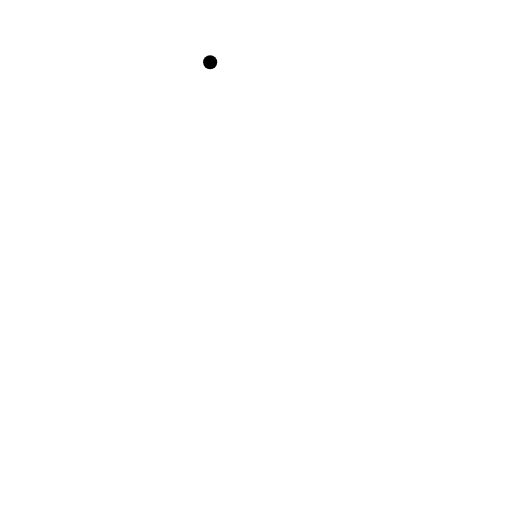
t = 0.00 s
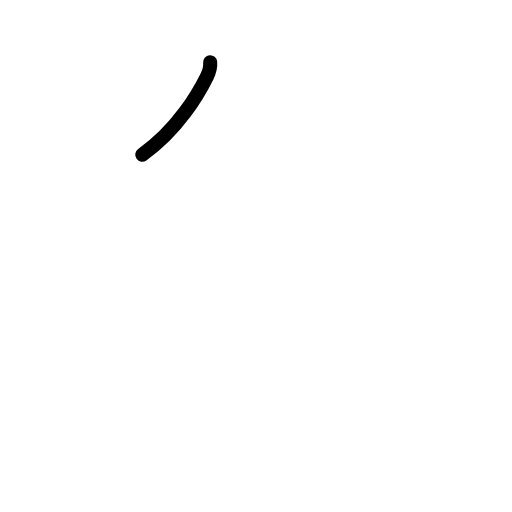
t = 0.75 s
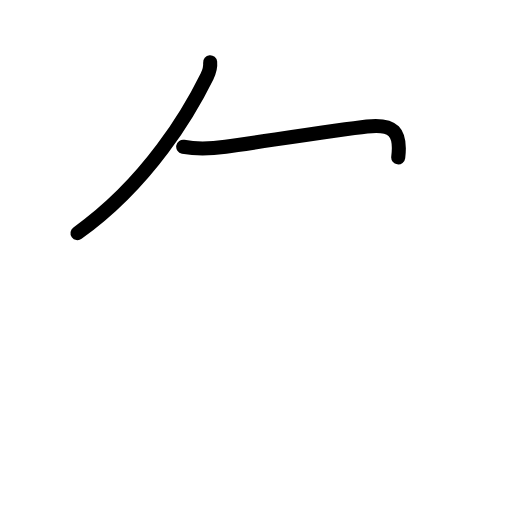
t = 1.60 s
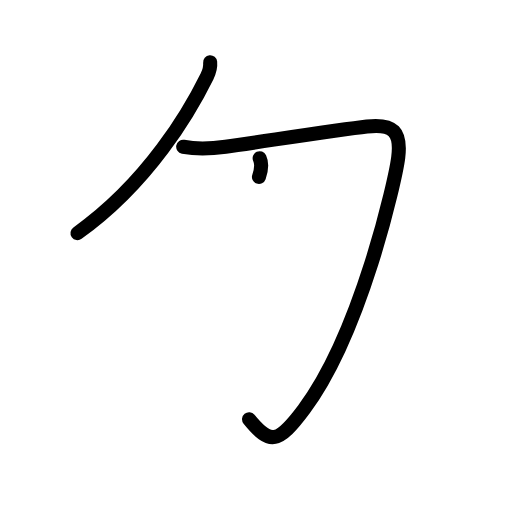
t = 2.38 s
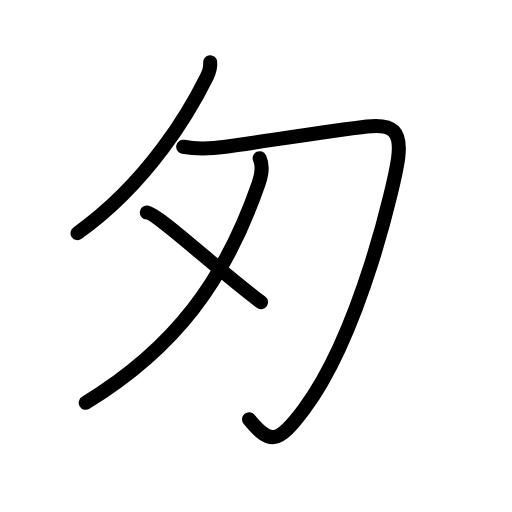
t = 3.25 s
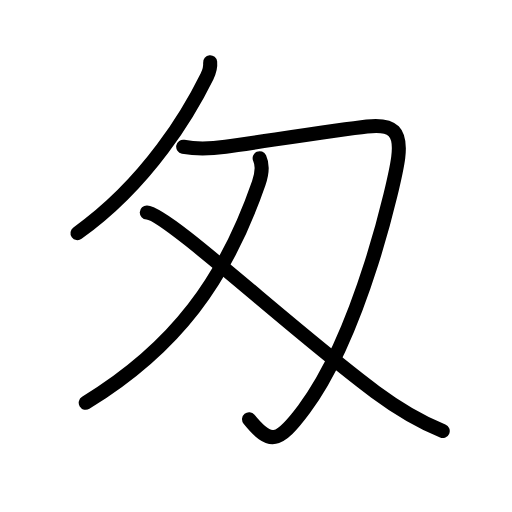
t = 4.00 s

The animated SVG that drew these frames (rendered in a browser with its animation timeline set to each time). Animation: 14 SMIL elements (animate=14); one cycle of 4.00 s.

<?xml version="1.0" encoding="UTF-8"?>
<!--
AniKanjiVG is licensed by CC-BY-SA Paul C. Sommerhoff (https://bitbucket.org/sommerhoff/anikanjivg).
AniKanjiVG uses KanjiVG which is licensed by CC-BY-SA Ulrich Apel (http://kanjivg.tagaini.net).
See also http://creativecommons.org/licenses/by-sa/3.0/
-->
<svg xmlns:kvg='http://kanjivg.tagaini.net' xmlns='http://www.w3.org/2000/svg' width='109' height='109' viewBox='0 0 109 109' style='fill:none;stroke:#000000;stroke-width:3;stroke-linecap:round;stroke-linejoin:round;' id="kvg:kanji_05301"><g id="kvg:05301" kvg:element="匁"><g id="kvg:05301-g1" kvg:element="勹" kvg:radical="tradit"><g id="kvg:05301-g2" kvg:element="丿" kvg:radical="nelson"><path id="kvg:05301-s1" kvg:type="㇒" d="M44.74,13.25c0.08,0.87-0.09,1.83-0.66,2.99C40.5,23.5,31.75,38.75,16.5,49.63"><animate attributeName="d" begin="0.0s" dur="0.5s" from="M44.74,13.25C44.74,13.25,44.74,13.25,44.74,13.25" to="M44.74,13.25c0.08,0.87-0.09,1.83-0.66,2.99" />
<animate attributeName="d" begin="0.5s" dur="0.5s" from="M44.74,13.25c0.08,0.87-0.09,1.83-0.66,2.99c0,0,0,0,0,0,0" to="M44.74,13.25c0.08,0.87-0.09,1.83-0.66,2.99C40.5,23.5,31.75,38.75,16.5,49.63" />
</path>
</g>
<path id="kvg:05301-s2" kvg:type="㇆" d="M39,31.25c3.38,0.62,6.05,0.4,9.02-0.02c7.72-1.08,23.89-3.58,30.1-4.3c5.67-0.66,7.32,1.18,6.66,6.57c-0.59,4.77-7.93,37.41-20.08,53.65c-5.46,7.29-7.19,7.63-11.68,2.1"><animate attributeName="d" begin="1.0s" dur="0.2s" from="M39,31.25C39,31.25,39,31.25,39,31.25" to="M39,31.25c3.38,0.62,6.05,0.4,9.02-0.02" />
<animate attributeName="d" begin="1.2s" dur="0.2s" from="M39,31.25c3.38,0.62,6.05,0.4,9.02-0.02c0,0,0,0,0,0,0" to="M39,31.25c3.38,0.62,6.05,0.4,9.02-0.02c7.72-1.08,23.89-3.58,30.1-4.3" />
<animate attributeName="d" begin="1.4s" dur="0.2s" from="M39,31.25c3.38,0.62,6.05,0.4,9.02-0.02c7.72-1.08,23.89-3.58,30.1-4.3c0,0,0,0,0,0,0" to="M39,31.25c3.38,0.62,6.05,0.4,9.02-0.02c7.72-1.08,23.89-3.58,30.1-4.3c5.67-0.66,7.32,1.18,6.66,6.57" />
<animate attributeName="d" begin="1.6s" dur="0.2s" from="M39,31.25c3.38,0.62,6.05,0.4,9.02-0.02c7.72-1.08,23.89-3.58,30.1-4.3c5.67-0.66,7.32,1.18,6.66,6.57c0,0,0,0,0,0,0" to="M39,31.25c3.38,0.62,6.05,0.4,9.02-0.02c7.72-1.08,23.89-3.58,30.1-4.3c5.67-0.66,7.32,1.18,6.66,6.57c-0.59,4.77-7.93,37.41-20.08,53.65" />
<animate attributeName="d" begin="1.8s" dur="0.2s" from="M39,31.25c3.38,0.62,6.05,0.4,9.02-0.02c7.72-1.08,23.89-3.58,30.1-4.3c5.67-0.66,7.32,1.18,6.66,6.57c-0.59,4.77-7.93,37.41-20.08,53.65c0,0,0,0,0,0,0" to="M39,31.25c3.38,0.62,6.05,0.4,9.02-0.02c7.72-1.08,23.89-3.58,30.1-4.3c5.67-0.66,7.32,1.18,6.66,6.57c-0.59,4.77-7.93,37.41-20.08,53.65c-5.46,7.29-7.19,7.63-11.68,2.1" />
<animate attributeName="d" begin="0s" dur="1.0s" from="M-100,-100" to="M-100,-100" />
</path>
</g>
<g id="kvg:05301-g3" kvg:element="乂"><g id="kvg:05301-g4" kvg:element="丿"><path id="kvg:05301-s3" kvg:type="㇒" d="M55.28,33.68c0.6,1.29,0.6,3.02-0.2,5.32C47.96,59.51,37.5,74,18.25,85.75"><animate attributeName="d" begin="2.0s" dur="0.5s" from="M55.28,33.68C55.28,33.68,55.28,33.68,55.28,33.68" to="M55.28,33.68c0.6,1.29,0.6,3.02-0.2,5.32" />
<animate attributeName="d" begin="2.5s" dur="0.5s" from="M55.28,33.68c0.6,1.29,0.6,3.02-0.2,5.32c0,0,0,0,0,0,0" to="M55.28,33.68c0.6,1.29,0.6,3.02-0.2,5.32C47.96,59.51,37.5,74,18.25,85.75" />
<animate attributeName="d" begin="0s" dur="2.0s" from="M-100,-100" to="M-100,-100" />
</path>
</g>
<path id="kvg:05301-s4" kvg:type="㇏" d="M31.25,45.25c4.39,0.21,30.25,24.5,48.62,38.16c4.55,3.38,9.11,6.19,14.38,8.34"><animate attributeName="d" begin="3.0s" dur="0.5s" from="M31.25,45.25C31.25,45.25,31.25,45.25,31.25,45.25" to="M31.25,45.25c4.39,0.21,30.25,24.5,48.62,38.16" />
<animate attributeName="d" begin="3.5s" dur="0.5s" from="M31.25,45.25c4.39,0.21,30.25,24.5,48.62,38.16c0,0,0,0,0,0,0" to="M31.25,45.25c4.39,0.21,30.25,24.5,48.62,38.16c4.55,3.38,9.11,6.19,14.38,8.34" />
<animate attributeName="d" begin="0s" dur="3.0s" from="M-100,-100" to="M-100,-100" />
</path>
</g>
</g>
</svg>
